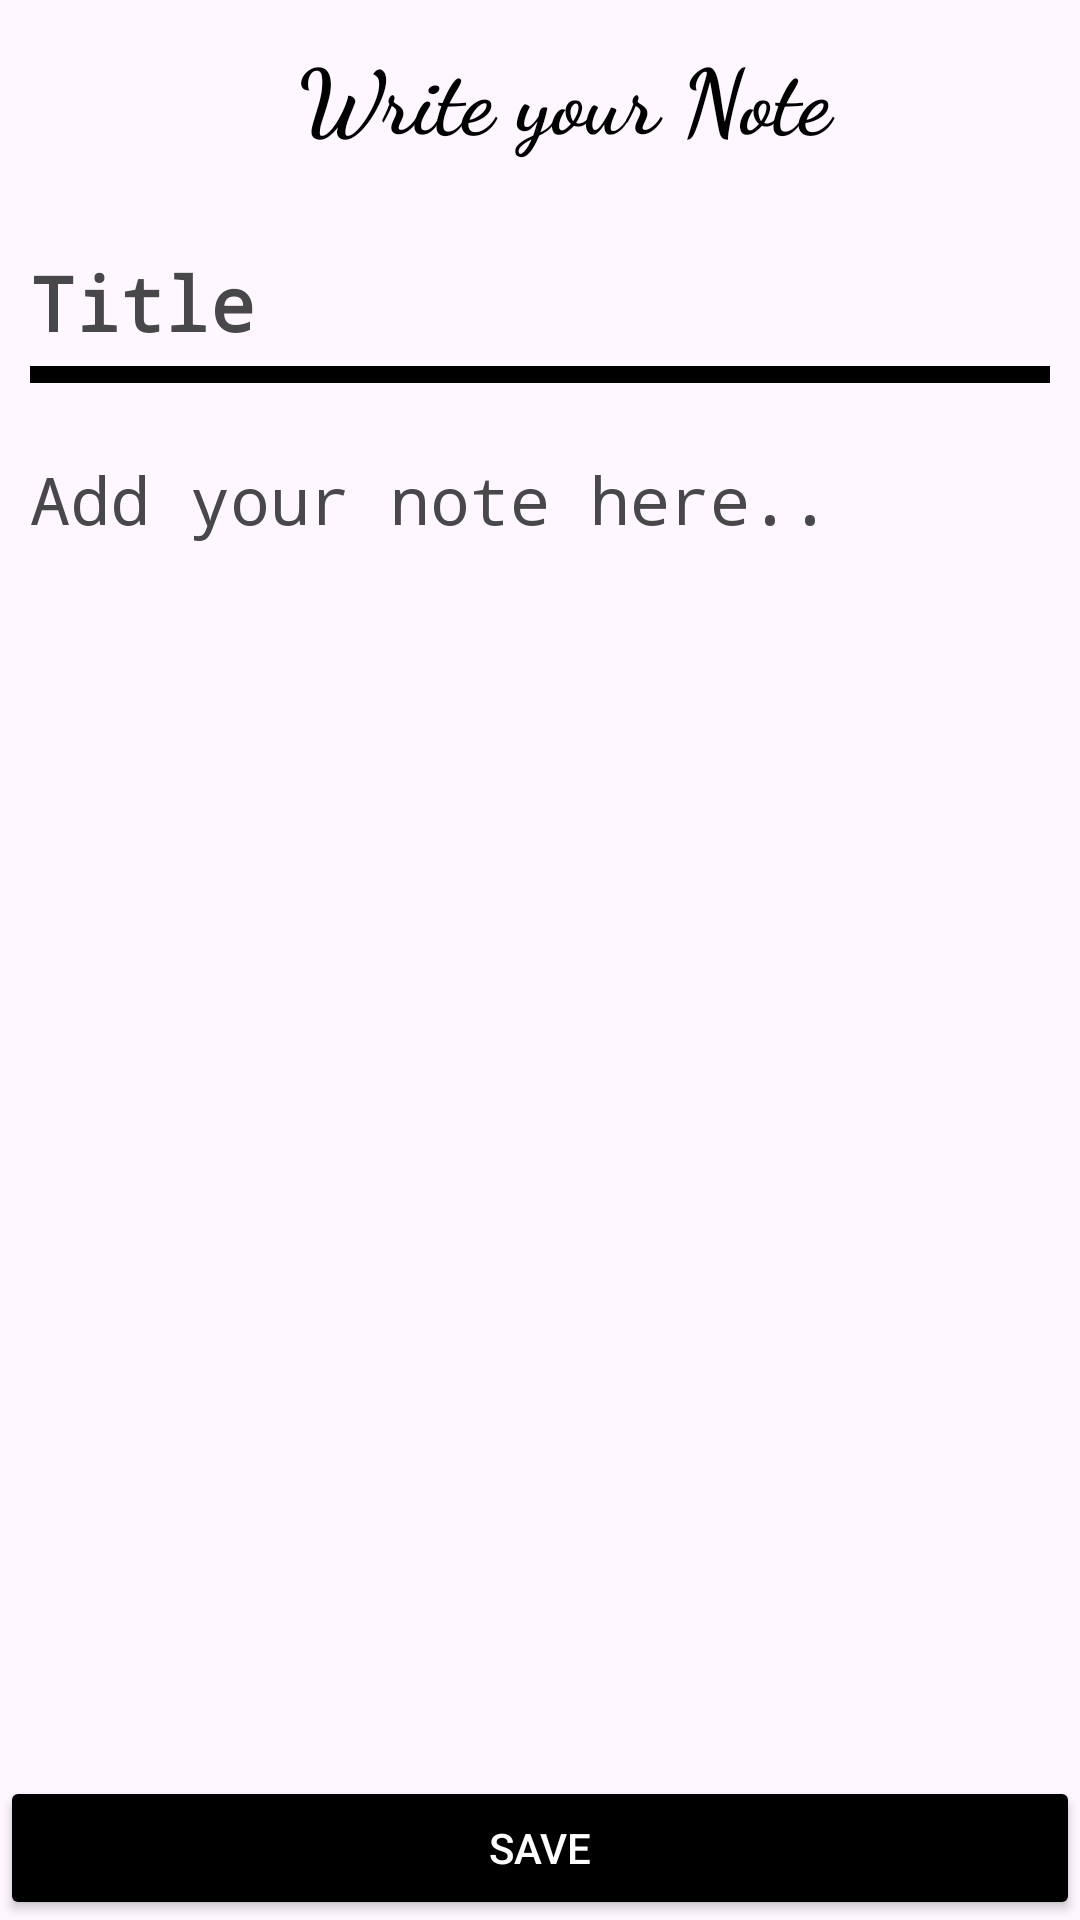

Write the Android layout XML for this screen, with the resource values it uses.
<!-- AndroidManifest.xml: application theme Theme.LKNotes -->
<!-- res/layout/fragment_add_note.xml -->
<?xml version="1.0" encoding="utf-8"?>
<androidx.constraintlayout.widget.ConstraintLayout xmlns:android="http://schemas.android.com/apk/res/android"
    xmlns:app="http://schemas.android.com/apk/res-auto"
    xmlns:tools="http://schemas.android.com/tools"
    android:layout_width="match_parent"
    android:layout_height="match_parent"
    android:background="@drawable/note_bg"
    tools:context=".AddNoteFragment"
    android:id="@+id/outerLayout">

    <androidx.appcompat.widget.Toolbar
        android:id="@+id/toolbar2"
        android:layout_width="match_parent"
        android:layout_height="wrap_content"
        app:layout_constraintTop_toTopOf="parent"
        app:layout_constraintStart_toStartOf="parent"
        app:layout_constraintEnd_toEndOf="parent">

        <TextView
            android:layout_width="match_parent"
            android:layout_height="wrap_content"
            android:fontFamily="cursive"
            android:gravity="center"
            android:text="@string/write_your_note"
            android:textColor="@color/black"
            android:textSize="30sp"
            android:textStyle="bold"/>
    </androidx.appcompat.widget.Toolbar>

    <androidx.appcompat.widget.AppCompatEditText
        android:id="@+id/editTextTitle"
        android:layout_width="match_parent"
        android:layout_height="wrap_content"
        android:layout_marginTop="10dp"
        android:hint="@string/title"
        android:background="@drawable/et_bg"
        android:maxLength="50"
        android:paddingTop="10dp"
        android:paddingBottom="10dp"
        android:layout_marginStart="10dp"
        android:layout_marginEnd="10dp"
        android:textColor="@color/black"
        android:textColorHint="#48474A"
        android:fontFamily="monospace"
        android:textSize="25sp"
        android:maxLines="3"
        android:textStyle="bold"
        android:textColorHighlight="#8C9EFF"
        app:layout_constraintTop_toBottomOf="@+id/toolbar2"
        app:layout_constraintStart_toStartOf="parent"
        app:layout_constraintEnd_toEndOf="parent" />

    <ScrollView
        android:layout_width="match_parent"
        android:layout_height="0dp"
        app:layout_constraintBottom_toTopOf="@+id/updateNoteButton"
        app:layout_constraintEnd_toEndOf="parent"
        app:layout_constraintStart_toStartOf="parent"
        app:layout_constraintTop_toBottomOf="@+id/editTextTitle">

        <androidx.appcompat.widget.AppCompatEditText
            android:id="@+id/editTextNote"
            android:layout_width="match_parent"
            android:layout_height="wrap_content"
            android:layout_marginTop="14dp"
            android:background="@android:color/transparent"
            android:fontFamily="monospace"
            android:hint="@string/add_your_note_here"
            android:padding="10dp"
            android:textColor="@color/black"
            android:textColorHighlight="#8C9EFF"
            android:textColorHint="#48474A"
            android:textCursorDrawable="@drawable/custom_cursor"
            android:textSize="22sp" />
    </ScrollView>

        <Button android:id="@+id/updateNoteButton"
        android:layout_width="match_parent"
        android:layout_height="wrap_content"
        android:backgroundTint="@color/black"
        android:text="Save"
        android:textColor="@color/white"
        app:layout_constraintBottom_toBottomOf="parent"
        app:layout_constraintEnd_toEndOf="parent"
        app:layout_constraintStart_toStartOf="parent" />


</androidx.constraintlayout.widget.ConstraintLayout>
<!-- resources referenced by this layout -->
<resources>
  <color name="black">#FF000000</color>
  <color name="white">#FFFFFFFF</color>
  <!-- drawable custom_cursor (drawable) -->
  <vector xmlns:android="http://schemas.android.com/apk/res/android" android:width="24dp" android:height="24dp" android:viewportWidth="24" android:viewportHeight="24" android:tint="#000000"><path android:fillColor="@color/white" android:pathData="m24,2.626c0-.701-.273-1.361-.77-1.857-1.024-1.025-2.691-1.023-3.714,0l-11.29,11.291s-.004,0-.006.001l-3.941,1.239c-1.266.398-2.241,1.449-2.544,2.742L.014,23.386c-.04.168.011.346.133.468.095.095.43.142.468.133l7.344-1.722c1.292-.303,2.343-1.278,2.741-2.545l1.239-3.941s0-.003.001-.004l11.291-11.291c.496-.496.77-1.156.77-1.857Zm-14.254,16.794c-.294.932-1.066,1.649-2.017,1.872l-5.635,1.321,3.759-3.759c.195-.195.195-.512,0-.707s-.512-.195-.707,0l-3.759,3.759,1.321-5.635c.224-.951.94-1.724,1.872-2.016l3.676-1.155,2.646,2.646-1.156,3.675ZM22.523,3.776l-11.088,11.088-2.3-2.3L20.224,1.476c.635-.635,1.665-.633,2.3,0,.308.308.477.716.477,1.15s-.169.843-.477,1.15Z"/></vector>
  <!-- drawable et_bg (drawable) -->
  <?xml version="1.0" encoding="utf-8"?>
  <layer-list xmlns:android="http://schemas.android.com/apk/res/android">
      <item>
          <shape android:shape="rectangle">
              <solid android:color="@android:color/transparent"/>
          </shape>
      </item>
      <item android:top="48dp"> 
          <shape>
              <solid android:color="@color/black"/>
              <stroke
                  android:width="1dp"
                  android:color="@color/black"/> 
          </shape>
      </item>
  </layer-list>
  <string name="add_your_note_here">Add your note here..</string>
  <string name="title">Title</string>
  <string name="write_your_note">Write your Note</string>
  <style name="Theme.LKNotes" parent="Base.Theme.LKNotes" />
  <style name="Base.Theme.LKNotes" parent="Theme.Material3.DayNight.NoActionBar">
          <item name="android:statusBarColor">@color/black</item>
      </style>
</resources>
